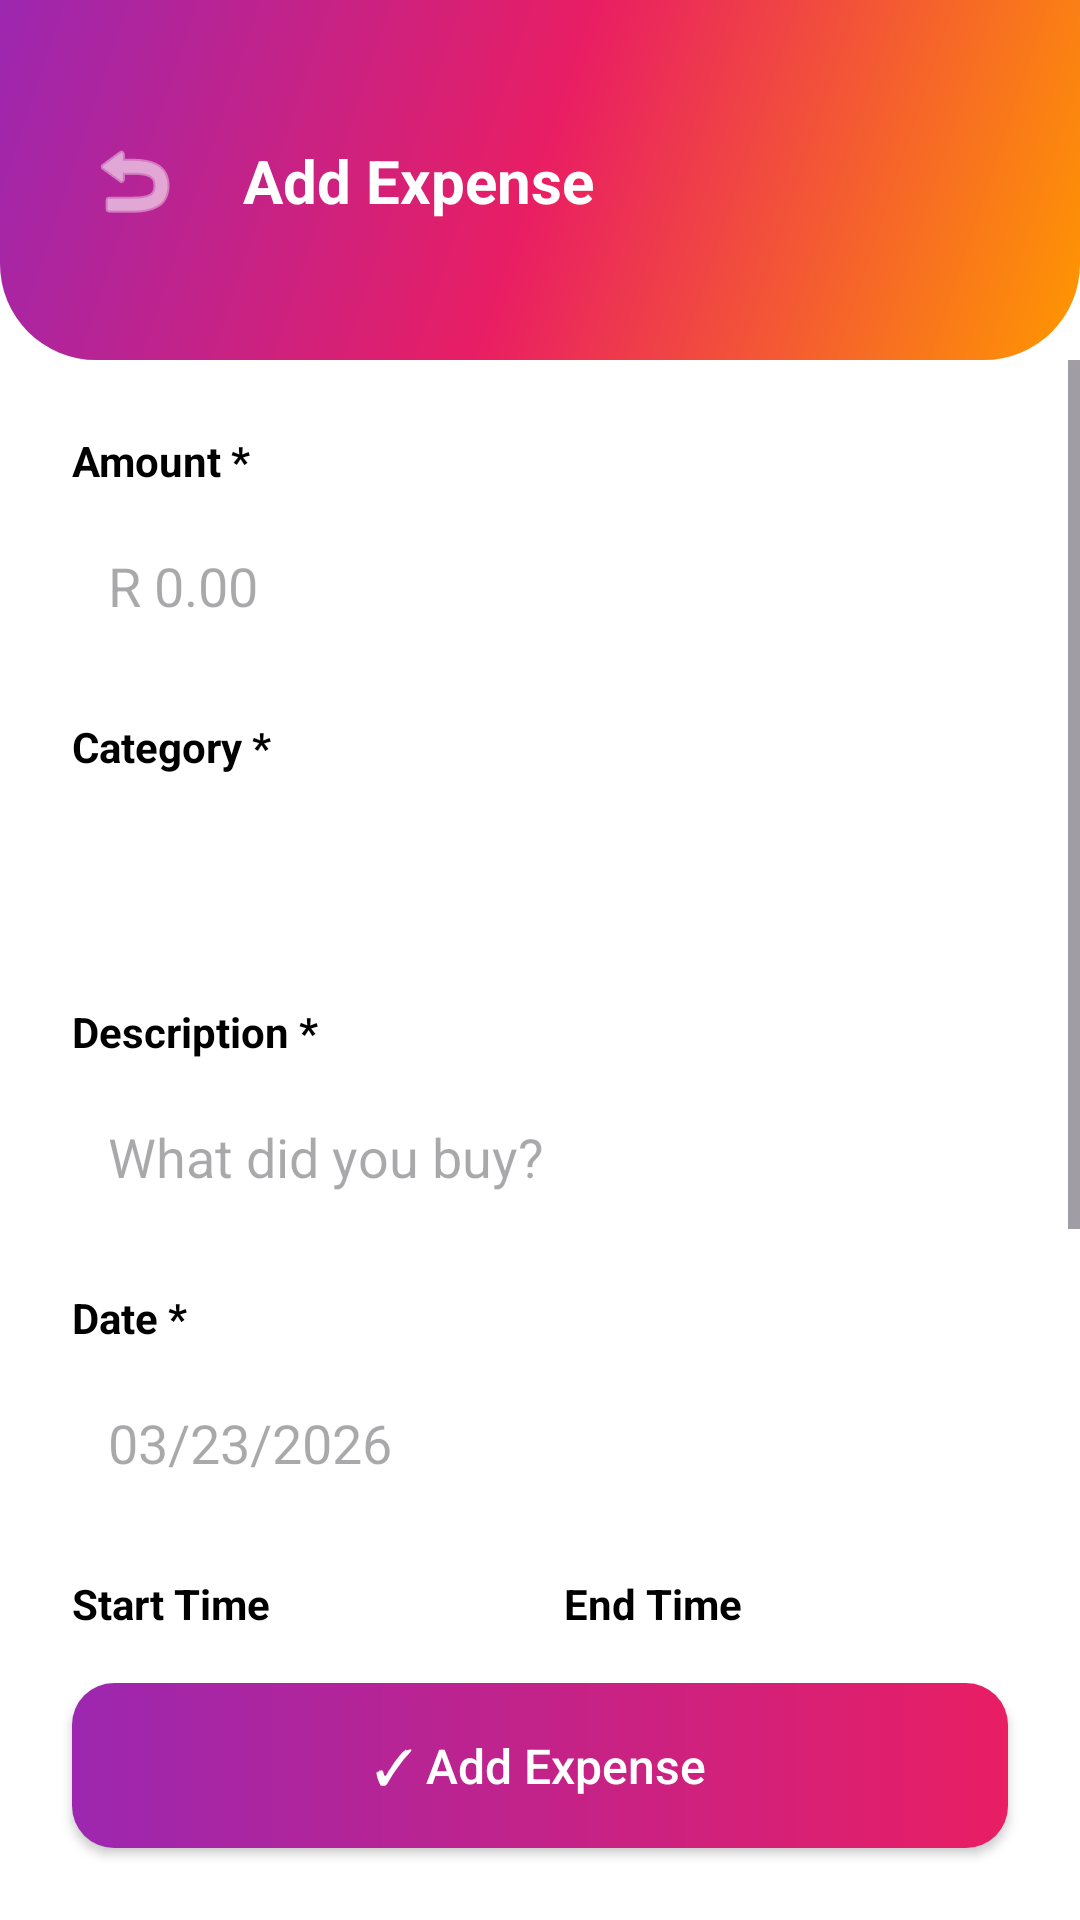

Produce the Android XML layout that renders to this screen, including the resource entries it uses.
<!-- AndroidManifest.xml: application theme Theme.PiggyPocket -->
<!-- res/layout/activity_add_expense.xml -->
<?xml version="1.0" encoding="utf-8"?>
<androidx.constraintlayout.widget.ConstraintLayout xmlns:android="http://schemas.android.com/apk/res/android"
    xmlns:app="http://schemas.android.com/apk/res-auto"
    xmlns:tools="http://schemas.android.com/tools"
    android:layout_width="match_parent"
    android:layout_height="match_parent"
    android:background="@color/white">

    
    <androidx.constraintlayout.widget.ConstraintLayout
        android:id="@+id/headerBg"
        android:layout_width="match_parent"
        android:layout_height="120dp"
        android:background="@drawable/bg_dashboard_top"
        app:layout_constraintTop_toTopOf="parent">

        <ImageButton
            android:id="@+id/btnBack"
            android:layout_width="49dp"
            android:layout_height="49dp"
            android:layout_marginStart="20dp"
            android:background="?attr/selectableItemBackgroundBorderless"
            android:src="@android:drawable/ic_menu_revert"
            app:tint="@color/white"
            app:layout_constraintBottom_toBottomOf="parent"
            app:layout_constraintStart_toStartOf="parent"
            app:layout_constraintTop_toTopOf="parent" />

        <TextView
            android:layout_width="wrap_content"
            android:layout_height="wrap_content"
            android:layout_marginStart="12dp"
            android:text="Add Expense"
            android:textColor="@color/white"
            android:textSize="20sp"
            android:textStyle="bold"
            app:layout_constraintBottom_toBottomOf="@+id/btnBack"
            app:layout_constraintStart_toEndOf="@+id/btnBack"
            app:layout_constraintTop_toTopOf="@+id/btnBack" />

    </androidx.constraintlayout.widget.ConstraintLayout>

    <ScrollView
        android:layout_width="match_parent"
        android:layout_height="0dp"
        app:layout_constraintBottom_toTopOf="@+id/btnAddExpense"
        app:layout_constraintTop_toBottomOf="@+id/headerBg">

        <LinearLayout
            android:layout_width="match_parent"
            android:layout_height="wrap_content"
            android:orientation="vertical"
            android:padding="24dp">

            <TextView
                android:layout_width="wrap_content"
                android:layout_height="wrap_content"
                android:text="Amount *"
                android:textColor="@color/black"
                android:textStyle="bold" />

            <EditText
                android:id="@+id/etAmount"
                android:layout_width="match_parent"
                android:layout_height="wrap_content"
                android:layout_marginTop="8dp"
                android:background="@drawable/bg_edittext"
                android:hint="R 0.00"
                android:textColor="#333333"
                android:padding="12dp"
                android:inputType="numberDecimal" />

            <TextView
                android:layout_width="wrap_content"
                android:layout_height="wrap_content"
                android:layout_marginTop="20dp"
                android:text="Category *"
                android:textColor="@color/black"
                android:textStyle="bold" />

            <Spinner
                android:id="@+id/spinnerCategory"
                android:layout_width="match_parent"
                android:layout_height="48dp"
                android:layout_marginTop="8dp"
                android:textColor="@color/black"
                android:background="@drawable/bg_edittext" />

            <TextView
                android:layout_width="wrap_content"
                android:layout_height="wrap_content"
                android:layout_marginTop="20dp"
                android:text="Description *"
                android:textColor="@color/black"
                android:textStyle="bold" />

            <EditText
                android:id="@+id/etDescription"
                android:layout_width="match_parent"
                android:layout_height="wrap_content"
                android:layout_marginTop="8dp"
                android:background="@drawable/bg_edittext"
                android:hint="What did you buy?"
                android:textColor="#333333"
                android:padding="12dp"
                android:inputType="text" />

            <TextView
                android:layout_width="wrap_content"
                android:layout_height="wrap_content"
                android:layout_marginTop="20dp"
                android:text="Date *"
                android:textColor="@color/black"
                android:textStyle="bold" />

            <EditText
                android:id="@+id/etDate"
                android:layout_width="match_parent"
                android:layout_height="wrap_content"
                android:layout_marginTop="8dp"
                android:background="@drawable/bg_edittext"
                android:hint="03/23/2026"
                android:textColor="#333333"
                android:padding="12dp"
                android:focusable="false"
                android:inputType="none" />

            <LinearLayout
                android:layout_width="match_parent"
                android:layout_height="wrap_content"
                android:layout_marginTop="20dp"
                android:orientation="horizontal">

                <LinearLayout
                    android:layout_width="0dp"
                    android:layout_height="wrap_content"
                    android:layout_weight="1"
                    android:orientation="vertical">

                    <TextView
                        android:layout_width="wrap_content"
                        android:layout_height="wrap_content"
                        android:text="Start Time"
                        android:textColor="@color/black"
                        android:textStyle="bold" />

                    <EditText
                        android:id="@+id/etStartTime"
                        android:layout_width="match_parent"
                        android:layout_height="wrap_content"
                        android:layout_marginTop="8dp"
                        android:background="@drawable/bg_edittext"
                        android:hint="09:00 AM"
                        android:textColor="#333333"
                        android:padding="12dp"
                        android:focusable="false"
                        android:inputType="none" />
                </LinearLayout>

                <View
                    android:layout_width="16dp"
                    android:layout_height="match_parent" />

                <LinearLayout
                    android:layout_width="0dp"
                    android:layout_height="wrap_content"
                    android:layout_weight="1"
                    android:orientation="vertical">

                    <TextView
                        android:layout_width="wrap_content"
                        android:layout_height="wrap_content"
                        android:text="End Time"
                        android:textColor="@color/black"
                        android:textStyle="bold" />

                    <EditText
                        android:id="@+id/etEndTime"
                        android:layout_width="match_parent"
                        android:layout_height="wrap_content"
                        android:layout_marginTop="8dp"
                        android:background="@drawable/bg_edittext"
                        android:hint="05:00 PM"
                        android:textColor="#333333"
                        android:padding="12dp"
                        android:focusable="false"
                        android:inputType="none" />
                </LinearLayout>
            </LinearLayout>

            <TextView
                android:layout_width="wrap_content"
                android:layout_height="wrap_content"
                android:layout_marginTop="20dp"
                android:text="Receipt Photo (Optional)"
                android:textColor="@color/black"
                android:textStyle="bold" />

            <LinearLayout
                android:id="@+id/llUploadReceipt"
                android:layout_width="match_parent"
                android:layout_height="120dp"
                android:layout_marginTop="8dp"
                android:background="@drawable/bg_upload_dashed"
                android:gravity="center"
                android:orientation="vertical">

                <ImageView
                    android:id="@+id/ivReceipt"
                    android:layout_width="32dp"
                    android:layout_height="32dp"
                    android:src="@android:drawable/ic_menu_upload"
                    app:tint="#B0BEC5" />

                <TextView
                    android:id="@+id/tvUploadPrompt"
                    android:layout_width="wrap_content"
                    android:layout_height="wrap_content"
                    android:layout_marginTop="8dp"
                    android:text="Click to upload receipt"
                    android:textColor="#B0BEC5"
                    android:textSize="12sp" />
            </LinearLayout>

        </LinearLayout>
    </ScrollView>

    <android.widget.Button
        android:id="@+id/btnAddExpense"
        android:layout_width="match_parent"
        android:layout_height="55dp"
        android:layout_margin="24dp"
        android:background="@drawable/bg_add_button"
        android:text="✓ Add Expense"
        android:textAllCaps="false"
        android:textColor="@color/white"
        android:textSize="16sp"
        app:layout_constraintBottom_toBottomOf="parent" />

</androidx.constraintlayout.widget.ConstraintLayout>
<!-- resources referenced by this layout -->
<resources>
  <color name="black">#FF000000</color>
  <color name="white">#FFFFFFFF</color>
  <!-- drawable bg_add_button (drawable) -->
  <?xml version="1.0" encoding="utf-8"?>
  <shape xmlns:android="http://schemas.android.com/apk/res/android">
      <gradient
          android:angle="0"
          android:startColor="#9C27B0"
          android:endColor="#E91E63"
          android:type="linear" />
      <corners android:radius="14dp" />
  </shape>
  <!-- drawable bg_dashboard_top (drawable) -->
  <?xml version="1.0" encoding="utf-8"?>
  <shape xmlns:android="http://schemas.android.com/apk/res/android">
      <gradient
          android:angle="315"
          android:endColor="#FF9800"
          android:centerColor="#E91E63"
          android:startColor="#9C27B0"
          android:type="linear" />
      <corners
          android:bottomLeftRadius="32dp"
          android:bottomRightRadius="32dp" />
  </shape>
  <!-- drawable bg_upload_dashed (drawable) -->
  <?xml version="1.0" encoding="utf-8"?>
  <shape xmlns:android="http://schemas.android.com/apk/res/android">
      <solid android:color="#F8F9FE" />
      <stroke
          android:width="1dp"
          android:color="#B0BEC5"
          android:dashGap="8dp"
          android:dashWidth="8dp" />
      <corners android:radius="12dp" />
  </shape>
  <style name="Theme.PiggyPocket" parent="Base.Theme.PiggyPocket" />
  <style name="Base.Theme.PiggyPocket" parent="Theme.Material3.DayNight.NoActionBar">
          
          
      </style>
</resources>
